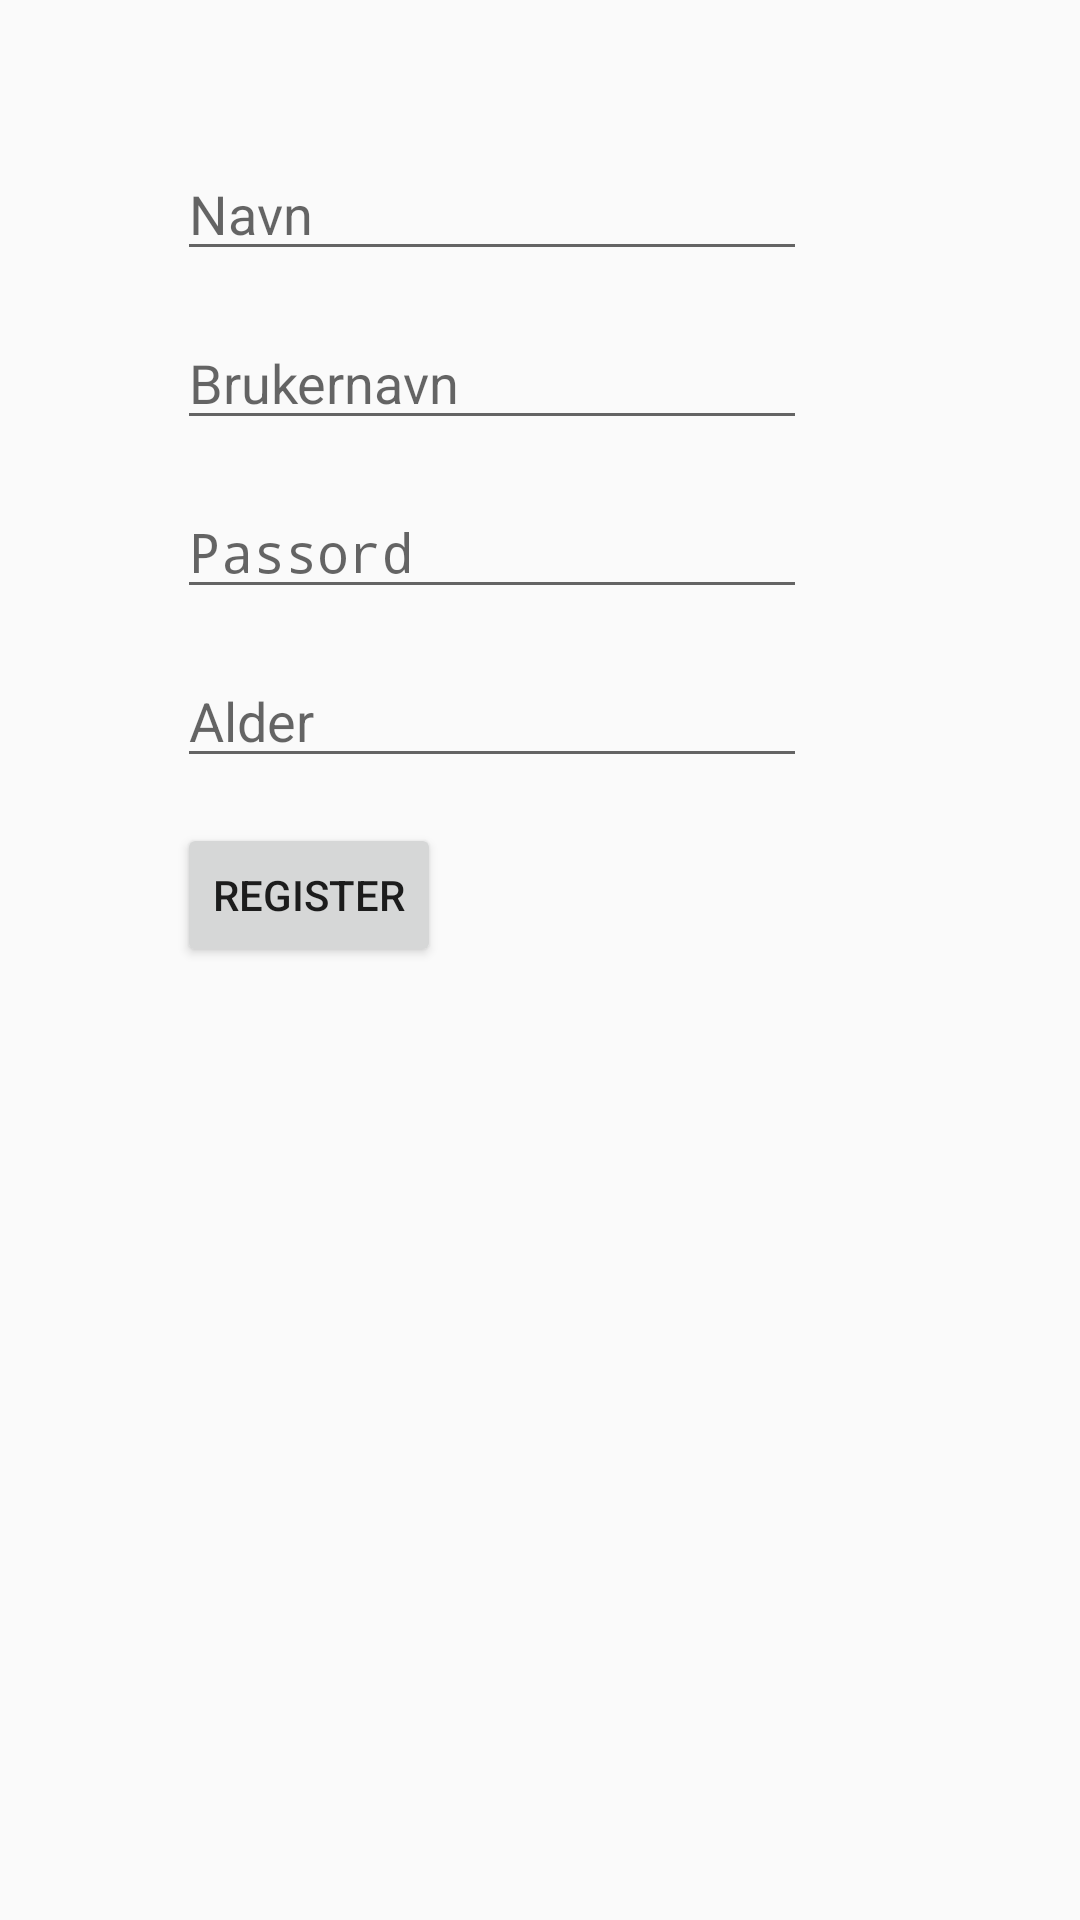

This screen was rendered from an Android layout file. Write that file and the resources it references.
<!-- AndroidManifest.xml: application theme AppTheme -->
<!-- res/layout/activity_register.xml -->
<?xml version="1.0" encoding="utf-8"?>
<android.support.constraint.ConstraintLayout xmlns:android="http://schemas.android.com/apk/res/android"
    xmlns:app="http://schemas.android.com/apk/res-auto"
    xmlns:tools="http://schemas.android.com/tools"
    android:layout_width="match_parent"
    android:layout_height="match_parent"
    tools:context="com.yelobase.firebase.RegisterActivity">

    <RelativeLayout
        android:layout_width="368dp"
        android:layout_height="495dp"
        tools:layout_editor_absoluteY="8dp"
        tools:layout_editor_absoluteX="8dp">
    <EditText
        android:id="@+id/etName"
        android:layout_width="wrap_content"
        android:layout_height="wrap_content"

        android:ems="10"
        android:hint="Navn"
        android:inputType="textPersonName"
        android:layout_marginTop="49dp"
        android:layout_alignParentTop="true"
        android:layout_alignParentLeft="true"
        android:layout_alignParentStart="true"
        android:layout_marginLeft="59dp"
        android:layout_marginStart="59dp" />

    <EditText
        android:id="@+id/etUsername"
        android:layout_width="wrap_content"
        android:layout_height="wrap_content"
        android:ems="10"
        android:hint="Brukernavn"
        android:inputType="textPersonName"
        android:layout_marginTop="15dp"
        android:layout_below="@+id/etName"
        android:layout_alignLeft="@+id/etName"
        android:layout_alignStart="@+id/etName" />

        <EditText
        android:id="@+id/etPassword"
        android:layout_width="wrap_content"
        android:layout_height="wrap_content"
        android:ems="10"
        android:hint="Passord"
        android:inputType="textPassword"

            android:layout_marginTop="15dp"
            android:layout_below="@+id/etUsername"
            android:layout_alignLeft="@+id/etUsername"
            android:layout_alignStart="@+id/etUsername" />

    <EditText
        android:id="@+id/etAge"
        android:layout_width="wrap_content"
        android:layout_height="wrap_content"
        android:ems="10"
        android:hint="Alder"
        android:inputType="number"

        tools:layout_editor_absoluteY="316dp"
        android:layout_marginTop="15dp"
        android:layout_below="@+id/etPassword"
        android:layout_alignLeft="@+id/etPassword"
        android:layout_alignStart="@+id/etPassword" />

        <Button
            android:id="@+id/bRegister"
            android:layout_width="wrap_content"
            android:layout_height="wrap_content"
            android:text="Register"
            android:gravity="center"
            android:layout_marginTop="15dp"
            android:layout_below="@+id/etAge"
            android:layout_alignLeft="@+id/etAge"
            android:layout_alignStart="@+id/etAge" />
        " />

    </RelativeLayout>

</android.support.constraint.ConstraintLayout>
<!-- resources referenced by this layout -->
<resources>
  <style name="AppTheme" parent="Theme.AppCompat.Light.DarkActionBar">
          
          <item name="colorPrimary">@color/colorPrimary</item>
          <item name="colorPrimaryDark">@color/colorPrimaryDark</item>
          <item name="colorAccent">@color/colorAccent</item>
      </style>
  <color name="colorPrimary">#0f0f0f</color>
  <color name="colorPrimaryDark">#000000</color>
  <color name="colorAccent">#0097a7</color>
</resources>
